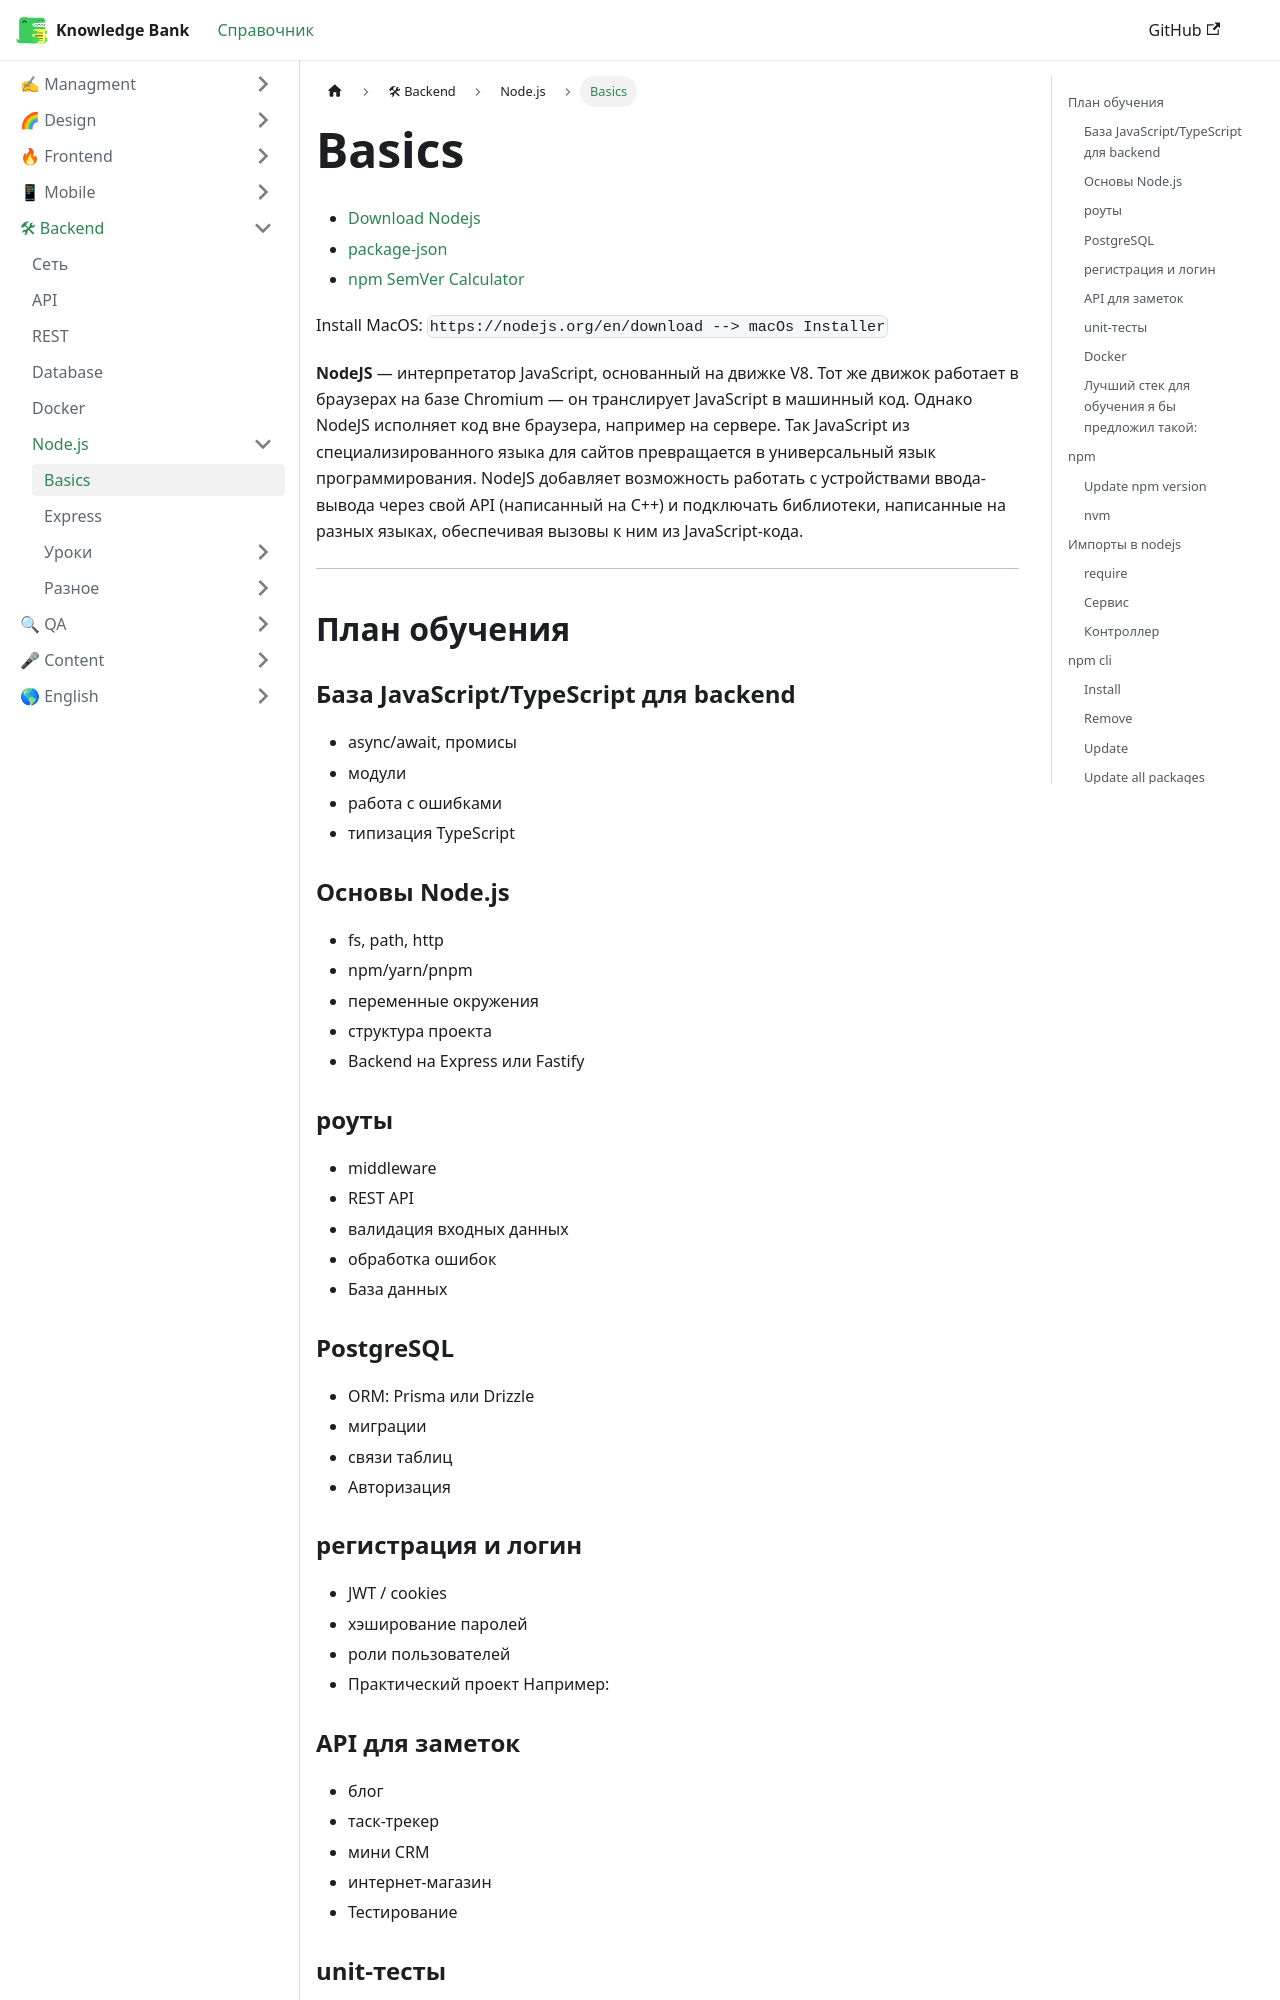

repository: EvgenyLeukhin/knowledge-bank · page: docs/backend/nodejs/basics/index.html · generator: docusaurus

---
title: Basics
sidebar_position: 0
---

[Download Nodejs](https://nodejs.org/en/download/)

Install MacOS: ```https://nodejs.org/en/download --> macOs Installer```

NodeJS — интерпретатор JavaScript, основанный на движке V8. Тот же движок работает в браузерах на базе Chromium — он транслирует JavaScript в машинный код. Однако NodeJS исполняет код вне браузера, например на сервере. Так JavaScript из специализированного языка для сайтов превращается в универсальный язык программирования.
NodeJS добавляет возможность работать с устройствами ввода-вывода через свой API (написанный на C++) и подключать библиотеки, написанные на разных языках, обеспечивая вызовы к ним из JavaScript-кода.

## npm

**npm** — это пакетный менеджер JavaScript. Аналоги в других ЯП / системах — pip, apt. Этот менеджер по умолчанию устанавливается вместе с NodeJS.
Как и с любым другим пакетным менеджером — можно устанавливать пакеты из глобального хранилища. 

Инициализация проекта.

```bash
npm init -y
```

Пакетный менеджер может быть не только глобальным, но и локальным внутри компании. По умолчанию пакеты скачиваются из ```--registry=https://registry.npmjs.org/```. 

Если npm в компании локальный, в корне проекта можно найти файл .npmrc, где описаны разные параметры, в том числе и registry:

```bash
registry=https://npm.yandex.net/ 
```

***
